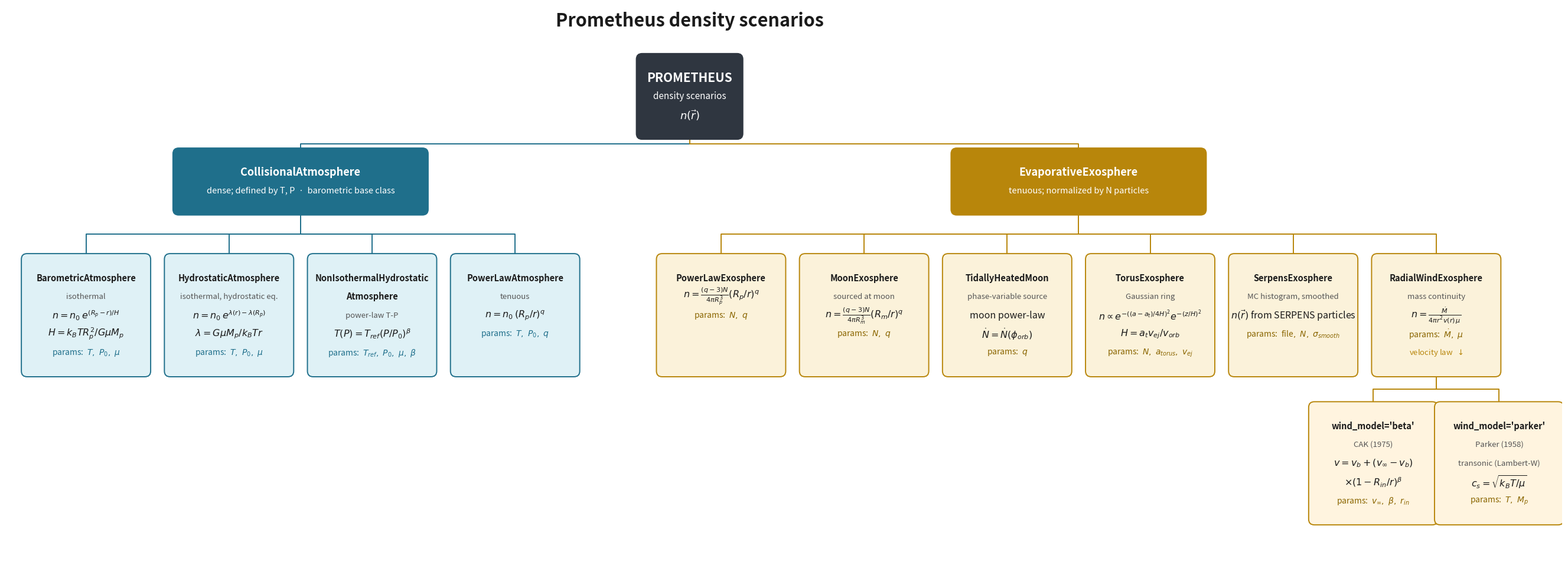

Recreate this plot in Python. (Note: this script raises an exception after producing the figure.)
"""Generate a tree diagram of Prometheus density scenarios (top-down).

Renders the scenario class hierarchy (gasProperties.py) as a top-down tree:
root -> two family base classes -> leaf scenarios, with RadialWind's two
velocity-law sub-models hanging below it. Each leaf is annotated with its
governing physics (density/velocity law) and constructor parameters.
Output: scenario_tree.png next to this script.
"""
import matplotlib.pyplot as plt
from matplotlib.patches import FancyBboxPatch
from matplotlib.lines import Line2D

# --- palette ---------------------------------------------------------------
C_ROOT = "#2f3640"
C_COLL = "#1f6f8b"     # collisional family
C_EVAP = "#b8860b"     # evaporative family
C_LEAF_C = "#dff1f6"
C_LEAF_E = "#fbf2da"
C_WIND = "#fff4df"
TXT = "#1b1b1b"
SUB = "#555"

LINE_DY = 3.3          # vertical pitch between text lines (data units)
PAD = 2.3

fig, ax = plt.subplots(figsize=(34, 12.5))
ax.set_xlim(0, 272)
ax.set_ylim(28, 128)
ax.axis("off")


def box(cx, cy, w, h, fc, ec, lw=1.4):
    ax.add_patch(FancyBboxPatch(
        (cx - w / 2, cy - h / 2), w, h,
        boxstyle="round,pad=0.3,rounding_size=1.0",
        linewidth=lw, edgecolor=ec, facecolor=fc, zorder=3))


def node_top(cx, top_y, w, lines, fc, ec, box_lines=None):
    """Draw a node whose TOP edge is at top_y. lines: (text,fs,weight,style,color).

    box_lines pads the box to a fixed line count (text stays top-aligned) so a
    row of nodes with differing content can share one common bottom edge.
    """
    h = max(len(lines), box_lines or 0) * LINE_DY + 2 * PAD
    cy = top_y - h / 2
    box(cx, cy, w, h, fc, ec)
    y = top_y - PAD - LINE_DY / 2
    for text, fs, wt, st, col in lines:
        ax.text(cx, y, text, ha="center", va="center", fontsize=fs,
                fontweight=wt, fontstyle=st, color=col, zorder=4)
        y -= LINE_DY
    return top_y - h          # bottom y


def node_mid(cx, cy, w, lines, fc, ec):
    n = len(lines)
    h = n * LINE_DY + 2 * PAD
    node_top(cx, cy + h / 2, w, lines, fc, ec)
    return cy + h / 2, cy - h / 2   # top, bottom


def vconnect(px, py_bot, cx, cy_top, color):
    """Orthogonal top-down connector: parent bottom -> child top."""
    my = (py_bot + cy_top) / 2
    ax.add_line(Line2D([px, px, cx, cx], [py_bot, my, my, cy_top],
                       color=color, lw=1.4, zorder=1, solid_capstyle="round"))


# line-builder shortcuts
def T(t, fs=10.5, wt="bold", st="normal", c=TXT): return (t, fs, wt, st, c)
def E(t, c=TXT):                                   return (t, 11.5, "normal", "normal", c)
def D(t, c=SUB):                                   return (t, 9.5, "normal", "italic", c)
def P(t, c):                                       return ("params:  " + t, 10, "normal", "normal", c)

# --- leaf content ----------------------------------------------------------
coll = [
    [T("BarometricAtmosphere"), D("isothermal"),
     E(r"$n=n_0\,e^{(R_p-r)/H}$"), E(r"$H=k_B T R_p^2/G\mu M_p$"), P(r"$T,\ P_0,\ \mu$", C_COLL)],
    [T("HydrostaticAtmosphere"), D("isothermal, hydrostatic eq."),
     E(r"$n=n_0\,e^{\lambda(r)-\lambda(R_p)}$"), E(r"$\lambda=G\mu M_p/k_B T r$"), P(r"$T,\ P_0,\ \mu$", C_COLL)],
    [T("NonIsothermalHydrostatic"), T("Atmosphere"), D("power-law T-P"),
     E(r"$T(P)=T_{ref}(P/P_0)^{\beta}$"), P(r"$T_{ref},\ P_0,\ \mu,\ \beta$", C_COLL)],
    [T("PowerLawAtmosphere"), D("tenuous"),
     E(r"$n=n_0\,(R_p/r)^{q}$"), P(r"$T,\ P_0,\ q$", C_COLL)],
]
evap = [
    [T("PowerLawExosphere"),
     E(r"$n=\frac{(q-3)N}{4\pi R_p^3}(R_p/r)^{q}$"), P(r"$N,\ q$", "#8a6500")],
    [T("MoonExosphere"), D("sourced at moon"),
     E(r"$n=\frac{(q-3)N}{4\pi R_m^3}(R_m/r)^{q}$"), P(r"$N,\ q$", "#8a6500")],
    [T("TidallyHeatedMoon"), D("phase-variable source"),
     E(r"moon power-law"), E(r"$\dot N=\dot N(\phi_{orb})$"), P(r"$q$", "#8a6500")],
    [T("TorusExosphere"), D("Gaussian ring"),
     E(r"$n\propto e^{-((a-a_t)/4H)^2}e^{-(z/H)^2}$"), E(r"$H=a_t v_{ej}/v_{orb}$"),
     P(r"$N,\ a_{torus},\ v_{ej}$", "#8a6500")],
    [T("SerpensExosphere"), D("MC histogram, smoothed"),
     E(r"$n(\vec r)$ from SERPENS particles"), P(r"file$,\ N,\ \sigma_{smooth}$", "#8a6500")],
    [T("RadialWindExosphere"), D("mass continuity"),
     E(r"$n=\frac{\dot M}{4\pi r^2 v(r)\,\mu}$"), P(r"$\dot M,\ \mu$", "#8a6500"),
     D(r"velocity law  $\downarrow$", C_EVAP)],
]

# --- geometry --------------------------------------------------------------
W, PITCH = 22, 25
xC = [14 + i * PITCH for i in range(4)]                 # collisional columns
xE0 = xC[-1] + PITCH + 11                                # family gap
xE = [xE0 + i * PITCH for i in range(6)]                 # evaporative columns

COLL_FX = sum(xC) / len(xC)
EVAP_FX = sum(xE) / len(xE)
ROOT_X = (COLL_FX + EVAP_FX) / 2

LEAF_TOP = 84

# --- root + families -------------------------------------------------------
_, root_bot = node_mid(ROOT_X, 112, 18, [
    ("PROMETHEUS", 15, "bold", "normal", "white"),
    ("density scenarios", 11, "normal", "normal", "white"),
    (r"$n(\vec r)$", 13, "normal", "normal", "white")], C_ROOT, C_ROOT)

coll_ftop, coll_fbot = node_mid(COLL_FX, 97, 44, [
    ("CollisionalAtmosphere", 13, "bold", "normal", "white"),
    ("dense; defined by T, P  ·  barometric base class", 10.5, "normal", "normal", "white")],
    C_COLL, C_COLL)
evap_ftop, evap_fbot = node_mid(EVAP_FX, 97, 44, [
    ("EvaporativeExosphere", 13, "bold", "normal", "white"),
    ("tenuous; normalized by N particles", 10.5, "normal", "normal", "white")],
    C_EVAP, C_EVAP)

vconnect(ROOT_X, root_bot, COLL_FX, coll_ftop, C_COLL)
vconnect(ROOT_X, root_bot, EVAP_FX, evap_ftop, C_EVAP)

# --- leaves (uniform height so the row shares one bottom edge) --------------
LEAF_LINES = max(len(l) for l in coll + evap)

for x, lines in zip(xC, coll):
    node_top(x, LEAF_TOP, W, lines, C_LEAF_C, C_COLL, box_lines=LEAF_LINES)
    vconnect(COLL_FX, coll_fbot, x, LEAF_TOP, C_COLL)

wind_bottom = None
for x, lines in zip(xE, evap):
    bot = node_top(x, LEAF_TOP, W, lines, C_LEAF_E, C_EVAP, box_lines=LEAF_LINES)
    vconnect(EVAP_FX, evap_fbot, x, LEAF_TOP, C_EVAP)
    if lines[0][0] == "RadialWindExosphere":
        wind_bottom, wind_x = bot, x

# --- radial-wind velocity-model children (below the RadialWind leaf) -------
wind_models = [
    (wind_x - 11, [T("wind_model='beta'", 10.5), D("CAK (1975)"),
                   E(r"$v=v_b+(v_\infty-v_b)$"), E(r"$\times(1-R_{in}/r)^{\beta}$"),
                   P(r"$v_\infty,\ \beta,\ r_{in}$", "#8a6500")]),
    (wind_x + 11, [T("wind_model='parker'", 10.5), D("Parker (1958)"),
                   D("transonic (Lambert-W)"),
                   E(r"$c_s=\sqrt{k_B T/\mu}$"), P(r"$T,\ M_p$", "#8a6500")]),
]
child_top = wind_bottom - 5
wind_lines = max(len(l) for _, l in wind_models)
for x, lines in wind_models:
    node_top(x, child_top, W, lines, C_WIND, C_EVAP, box_lines=wind_lines)
    vconnect(wind_x, wind_bottom, x, child_top, C_EVAP)

ax.text(ROOT_X, 127, "Prometheus density scenarios",
        ha="center", va="top", fontsize=22, fontweight="bold", color=TXT)

out = __file__.rsplit("/", 1)[0] + "/scenario_tree.png"
fig.savefig(out, dpi=150, bbox_inches="tight", facecolor="white")
print("wrote", out)
